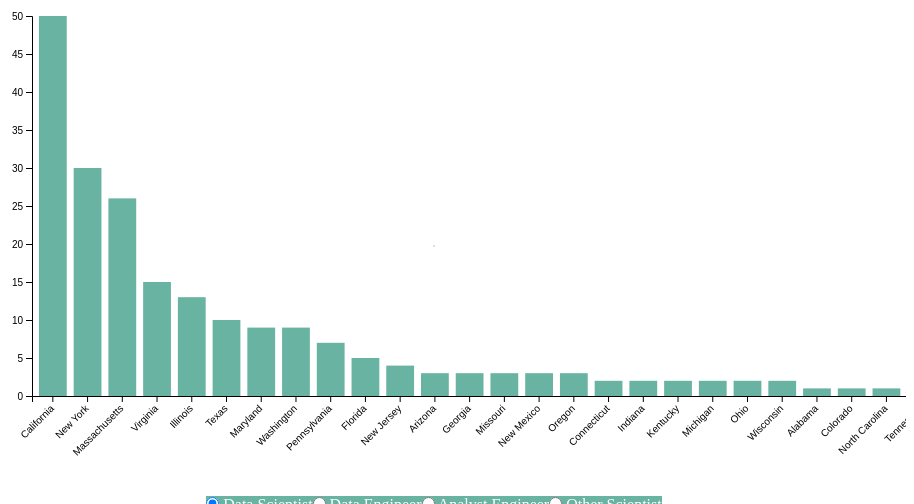
D3 v6 page, settled after 480 driven frames (8 s of simulated time); the page loaded 1 data file(s).





        var margin = { top: 20, right: 20, bottom: 100, left: 70 },
            width = 1000 - margin.left - margin.right,
            height = 500 - margin.top - margin.bottom;

        var svgBar = d3.select("#plot")
            // .attr("width", "100%")
            // .attr("height", "100%")
            .append("svg")
            // .attr("viewBox", [0, 0, width + margin.left + margin.right, height + margin.top + margin.bottom].join(' '))
            .attr('width', width + margin.left + margin.right)
            .attr('height', height + margin.top + margin.bottom)
            .append("g")
            .attr("transform",
                "translate(" + margin.left + "," + margin.top + ")");

        // Initialize the X axis
        var x = d3.scaleBand()
            .range([0, width])
            .padding(0.2);
        var xAxis = svgBar.append("g")
            .attr("transform", "translate(0," + height + ")")

        // Initialize the Y axis
        var y = d3.scaleLinear()
            .range([height, 0]);
        var yAxis = svgBar.append("g")
            .attr("class", "myYaxis")


        var tooltip = d3.select("#plot").append("div").style("position", "absolute")
            .style("background-color", "white")
            .style("border-radius", "6px")
            .style("border", "1px solid #ccc")
            .style("z-index", "10")

        var data_load = []
        d3.csv('salary_data.csv').then(function (data) {
            // add each row to the array
            data.forEach(function (d) {
                d.jobcount = parseInt(d.jobcount)
                d.upper = parseInt(d.upper)
                d.lower = parseInt(d.lower)
                data_load.push(d);
            });
            // Initialize the plot with the first dataset
            // console.log(data);
            update(data_load, 'data scientist', 'jr')
        })

        // A function that create / update the plot for a given variable:
        function update(data, jobType, seniority) {

            //get jobType attribute from svgBar
            if (jobType == "") {
                // console.log("inside", 'jobexecuted')
                jobType = svgBar.attr("jobType")
            }

            if (seniority == "") {
                // console.log("inside", 'seniorexecuted')
                seniority = svgBar.attr("seniority")
            }
            svgBar.attr("seniority", seniority)
            svgBar.attr("jobType", jobType)

            var dataSelect = []
            Array.from(data).forEach(function (d) {
                if (d.job_title_sim == jobType && d.seniority_by_title == seniority) {
                    dataSelect.push(d);
                }

            })

            dataSelect.sort((a, b) => b.jobcount - a.jobcount);

            // Update the X axis
            x.domain(dataSelect.map(function (d) { return d.state; }))
            xAxis.call(d3.axisBottom(x))
                .selectAll("text")
                .attr("transform", "rotate(-45)")
                .style("text-anchor", "end")
                .attr("dx", "-.8em")
                .attr("dy", ".15em");

            // Update the Y axis
            y.domain([0, d3.max(data, function (d) { return d.jobcount })]);
            // y.domain([0, d3.max(dataSelect, function (d) { return 200 })]);
            yAxis.transition()
                // .style("font-size", "30px")
                .duration(1000).call(d3.axisLeft(y));

            // Create the u variable
            var u = svgBar.selectAll("rect")
                .data(dataSelect)

            var rect = u.enter()
                .append("rect") // Add a new rect for each new elements
                .merge(u) // get the already existing elements as well

            rect.transition() // and apply changes to all of them
                .duration(100)
                .attr("x", function (d) { return x(d.state); })
                .attr("y", function (d) { return y(d.jobcount); })
                .attr("width", x.bandwidth())
                .attr("height", function (d) { return height - y(d.jobcount); })
                .attr("fill", "#69b3a2")
            rect.on("mouseover", function (event, d) {
                console.log("Mouseover event fired!", d.state, d.jobcount);
                // tooltip.text(`State: ${d.state}\nAverage: ${d.jobcount}`)

                tooltip.html(`State: ${d.state}<br>Average: ${d.jobcount}`)
                    .style("left", (d3.pointer(event, this)[0]) + "px")
                    .style("top", (d3.pointer(event, this)[1]) + "px")
                    .style("visibility", "visible");
            })
                .on("mousemove", function (event, d) {
                    tooltip.style("left", (event.pageX + 10) + "px")
                        .style("top", (event.pageY - 20) + "px");
                })
                .on("mouseout", function (event, d) { return tooltip.style("visibility", "hidden"); });

            // If less state in the new dataset, I delete the ones not in use anymore
            u.exit().remove()

            var title = "The number of ";
            if (seniority == "sr") {
                title += "Senior ";
            } else if (seniority == "jr") {
                title += "Junior ";
            }
            console.log(seniority)

            if (jobType == "data scientist") {
                title += "Data Scientist";
            } else if (jobType == "data engineer") {
                title += "Data Engineer";
            } else if (jobType == "analyst") {
                title += "Analyst";
            } else {
                title += "Other";
            }
            title += " jobs across US states";

            d3.select("h1").text(title);
        }



    

### data: salary_data.csv
state, job_title_sim, seniority_by_title, upper, avg, lower, jobcount, latitude, longitude
Alabama, analyst, jr, 76, 60, 45, 4, 32, -86
Alabama, data engineer, jr, 86, 65, 44, 1, 32, -86
Alabama, data scientist, jr, 95, 68, 41, 1, 32, -86
Alabama, other scientist, jr, 50, 39, 29, 1, 32, -86
Arizona, analyst, sr, 71, 55, 39, 1, 34, -111
Arizona, data engineer, jr, 79, 65, 52, 3, 34, -111
Arizona, data engineer, sr, 110, 100, 90, 2, 34, -111
Arizona, data scientist, jr, 140, 106, 72, 3, 34, -111
California, analyst, jr, 98, 75, 53, 15, 37, -119
California, analyst, sr, 169, 132, 96, 3, 37, -119
California, data engineer, jr, 140, 107, 75, 12, 37, -119
California, data engineer, sr, 181, 149, 117, 13, 37, -119
California, data scientist, jr, 162, 130, 99, 50, 37, -119
California, data scientist, sr, 197, 162, 127, 24, 37, -119
California, other scientist, jr, 118, 88, 59, 15, 37, -119
California, other scientist, sr, 176, 133, 91, 5, 37, -119
Colorado, analyst, jr, 39, 29, 20, 1, 38, -105
Colorado, data engineer, jr, 124, 99, 74, 3, 38, -105
Colorado, data scientist, jr, 111, 87, 64, 1, 38, -105
Colorado, data scientist, sr, 147, 119, 91, 2, 38, -105
Colorado, other scientist, jr, 81, 65, 49, 3, 38, -105
Connecticut, data scientist, jr, 105, 84, 63, 2, 41, -72
Delaware, other scientist, jr, 70, 56, 43, 6, 39, -75
Florida, analyst, jr, 52, 40, 29, 4, 27, -83
Florida, analyst, sr, 78, 61, 44, 2, 27, -83
Florida, data engineer, jr, 111, 91, 72, 3, 27, -83
Florida, data scientist, jr, 103, 87, 72, 5, 27, -83
Florida, data scientist, sr, 151, 122, 93, 2, 27, -83
Georgia, data scientist, jr, 101, 81, 61, 3, 32, -83
Georgia, other scientist, sr, 110, 80, 50, 3, 32, -83
Iowa, analyst, jr, 55, 43, 31, 2, 41, -93
Iowa, data engineer, jr, 101, 77, 54, 1, 41, -93
Iowa, data engineer, sr, 148, 115, 83, 2, 41, -93
Idaho, analyst, jr, 73, 56, 39, 2, 45, -114
Illinois, analyst, jr, 86, 66, 46, 3, 39, -89
Illinois, data engineer, jr, 110, 89, 68, 5, 39, -89
Illinois, data engineer, sr, 140, 107, 75, 3, 39, -89
Illinois, data scientist, jr, 193, 155, 118, 13, 39, -89
Illinois, data scientist, sr, 162, 133, 104, 8, 39, -89
Illinois, other scientist, jr, 66, 52, 39, 4, 39, -89
Indiana, data engineer, jr, 119, 90, 62, 1, 39, -86
Indiana, data engineer, sr, 158, 122, 87, 3, 39, -86
Indiana, data scientist, jr, 106, 84, 63, 2, 39, -86
Indiana, data scientist, sr, 148, 106, 65, 1, 39, -86
Kentucky, data scientist, jr, 105, 84, 63, 2, 37, -85
Kentucky, other scientist, jr, 139, 103, 68, 4, 37, -85
Louisiana, analyst, jr, 62, 48, 34, 1, 30, -91
Louisiana, data engineer, jr, 93, 70, 48, 2, 30, -91
Louisiana, other scientist, jr, 52, 41, 31, 1, 30, -91
Massachusetts, analyst, jr, 66, 51, 37, 3, 42, -71
Massachusetts, analyst, sr, 102, 81, 60, 1, 42, -71
Massachusetts, data engineer, jr, 138, 107, 75, 12, 42, -71
Massachusetts, data scientist, jr, 119, 94, 68, 26, 42, -71
Massachusetts, data scientist, sr, 167, 135, 104, 11, 42, -71
Massachusetts, other scientist, jr, 112, 89, 66, 20, 42, -71
Massachusetts, other scientist, sr, 173, 136, 98, 19, 42, -71
Maryland, analyst, jr, 87, 67, 47, 2, 38, -77
Maryland, analyst, sr, 136, 107, 79, 1, 38, -77
Maryland, data engineer, jr, 142, 109, 76, 3, 38, -77
Maryland, data scientist, jr, 119, 95, 71, 9, 38, -77
... 73 more rows